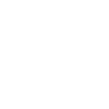
t = 0.00 s
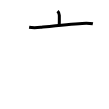
t = 2.00 s
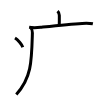
t = 4.00 s
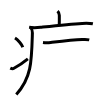
t = 6.00 s
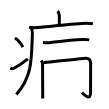
t = 8.00 s
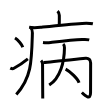
t = 10.00 s

The animated SVG that drew these frames (rendered in a browser with its animation timeline set to each time). Animation: 10 SMIL elements (animate=10); one cycle of 10.00 s.

<svg width="109px" height="109px" viewBox="0 0 px 109px" xmlns="http://www.w3.org/2000/svg" xmlns:xlink="http://www.w3.org/1999/xlink" xml:space="preserve" version="1.1"  baseProfile="full">
<path d="M57.56,11.13c1.28,1.28,1.76,2.99,1.76,4.15c0,0.79,0.08,4.65-0.07,9.46" style="fill:none;stroke:black;stroke-width:3;opacity:0">
  <animate attributeType="CSS" attributeName="opacity" from="0" to="1" begin="0s" dur="1s" repeatCount="Indefinite" fill="freeze" />
</path>
<path d="M29.13,27.23c3.83,0.64,7.8,0.45,11.64,0.03c13.61-1.5,29.11-3.25,41.36-3.85c3.58-0.17,7.23-0.35,10.75,0.41" style="fill:none;stroke:black;stroke-width:3;opacity:0">
  <animate attributeType="CSS" attributeName="opacity" from="0" to="1" begin="1s" dur="1s" repeatCount="Indefinite" fill="freeze" />
</path>
<path d="M30.99,28c1.07,1.07,1.48,2.59,1.41,4.88c-0.78,27.99-0.66,44.74-16.1,61.59" style="fill:none;stroke:black;stroke-width:3;opacity:0">
  <animate attributeType="CSS" attributeName="opacity" from="0" to="1" begin="2s" dur="1s" repeatCount="Indefinite" fill="freeze" />
</path>
<path d="M15,38c2.74,1.63,7.07,6.71,7.75,9.25" style="fill:none;stroke:black;stroke-width:3;opacity:0">
  <animate attributeType="CSS" attributeName="opacity" from="0" to="1" begin="3s" dur="1s" repeatCount="Indefinite" fill="freeze" />
</path>
<path d="M10.27,68.03c1.32,0.65,2.68,0.82,3.7,0.27c4.6-2.48,9.4-5.79,13.91-9.42" style="fill:none;stroke:black;stroke-width:3;opacity:0">
  <animate attributeType="CSS" attributeName="opacity" from="0" to="1" begin="4s" dur="1s" repeatCount="Indefinite" fill="freeze" />
</path>
<path d="M43,42.4c2.38,0.35,5.46,0.28,7.76,0.03c7.1-0.76,22.34-2.43,31.36-2.83c2.37-0.11,4.79-0.24,7.13,0.27" style="fill:none;stroke:black;stroke-width:3;opacity:0">
  <animate attributeType="CSS" attributeName="opacity" from="0" to="1" begin="5s" dur="1s" repeatCount="Indefinite" fill="freeze" />
</path>
<path d="M41.11,60.47c0.96,0.96,1.45,2.53,1.45,3.89c0,4,0.1,19.87,0.15,28.51c0.02,3,0.03,5.13,0.03,5.59" style="fill:none;stroke:black;stroke-width:3;opacity:0">
  <animate attributeType="CSS" attributeName="opacity" from="0" to="1" begin="6s" dur="1s" repeatCount="Indefinite" fill="freeze" />
</path>
<path d="M43.57,62.44c6.69-0.47,40.91-4.16,42.19-4.24c2.99-0.2,4.87,1.55,4.87,4.89c0,4.66-0.07,26.67-0.07,29.39c0,8.52-5.69,2.9-8.69,0.05" style="fill:none;stroke:black;stroke-width:3;opacity:0">
  <animate attributeType="CSS" attributeName="opacity" from="0" to="1" begin="7s" dur="1s" repeatCount="Indefinite" fill="freeze" />
</path>
<path d="M63.19,44c0.91,0.91,1.28,2.24,1.27,3.64c-0.08,14.11-4.08,30.11-15.26,37.48" style="fill:none;stroke:black;stroke-width:3;opacity:0">
  <animate attributeType="CSS" attributeName="opacity" from="0" to="1" begin="8s" dur="1s" repeatCount="Indefinite" fill="freeze" />
</path>
<path d="M65.62,69.12c4.73,2.4,12.22,9.88,13.4,13.61" style="fill:none;stroke:black;stroke-width:3;opacity:0">
  <animate attributeType="CSS" attributeName="opacity" from="0" to="1" begin="9s" dur="1s" repeatCount="Indefinite" fill="freeze" />
</path>
</svg>
